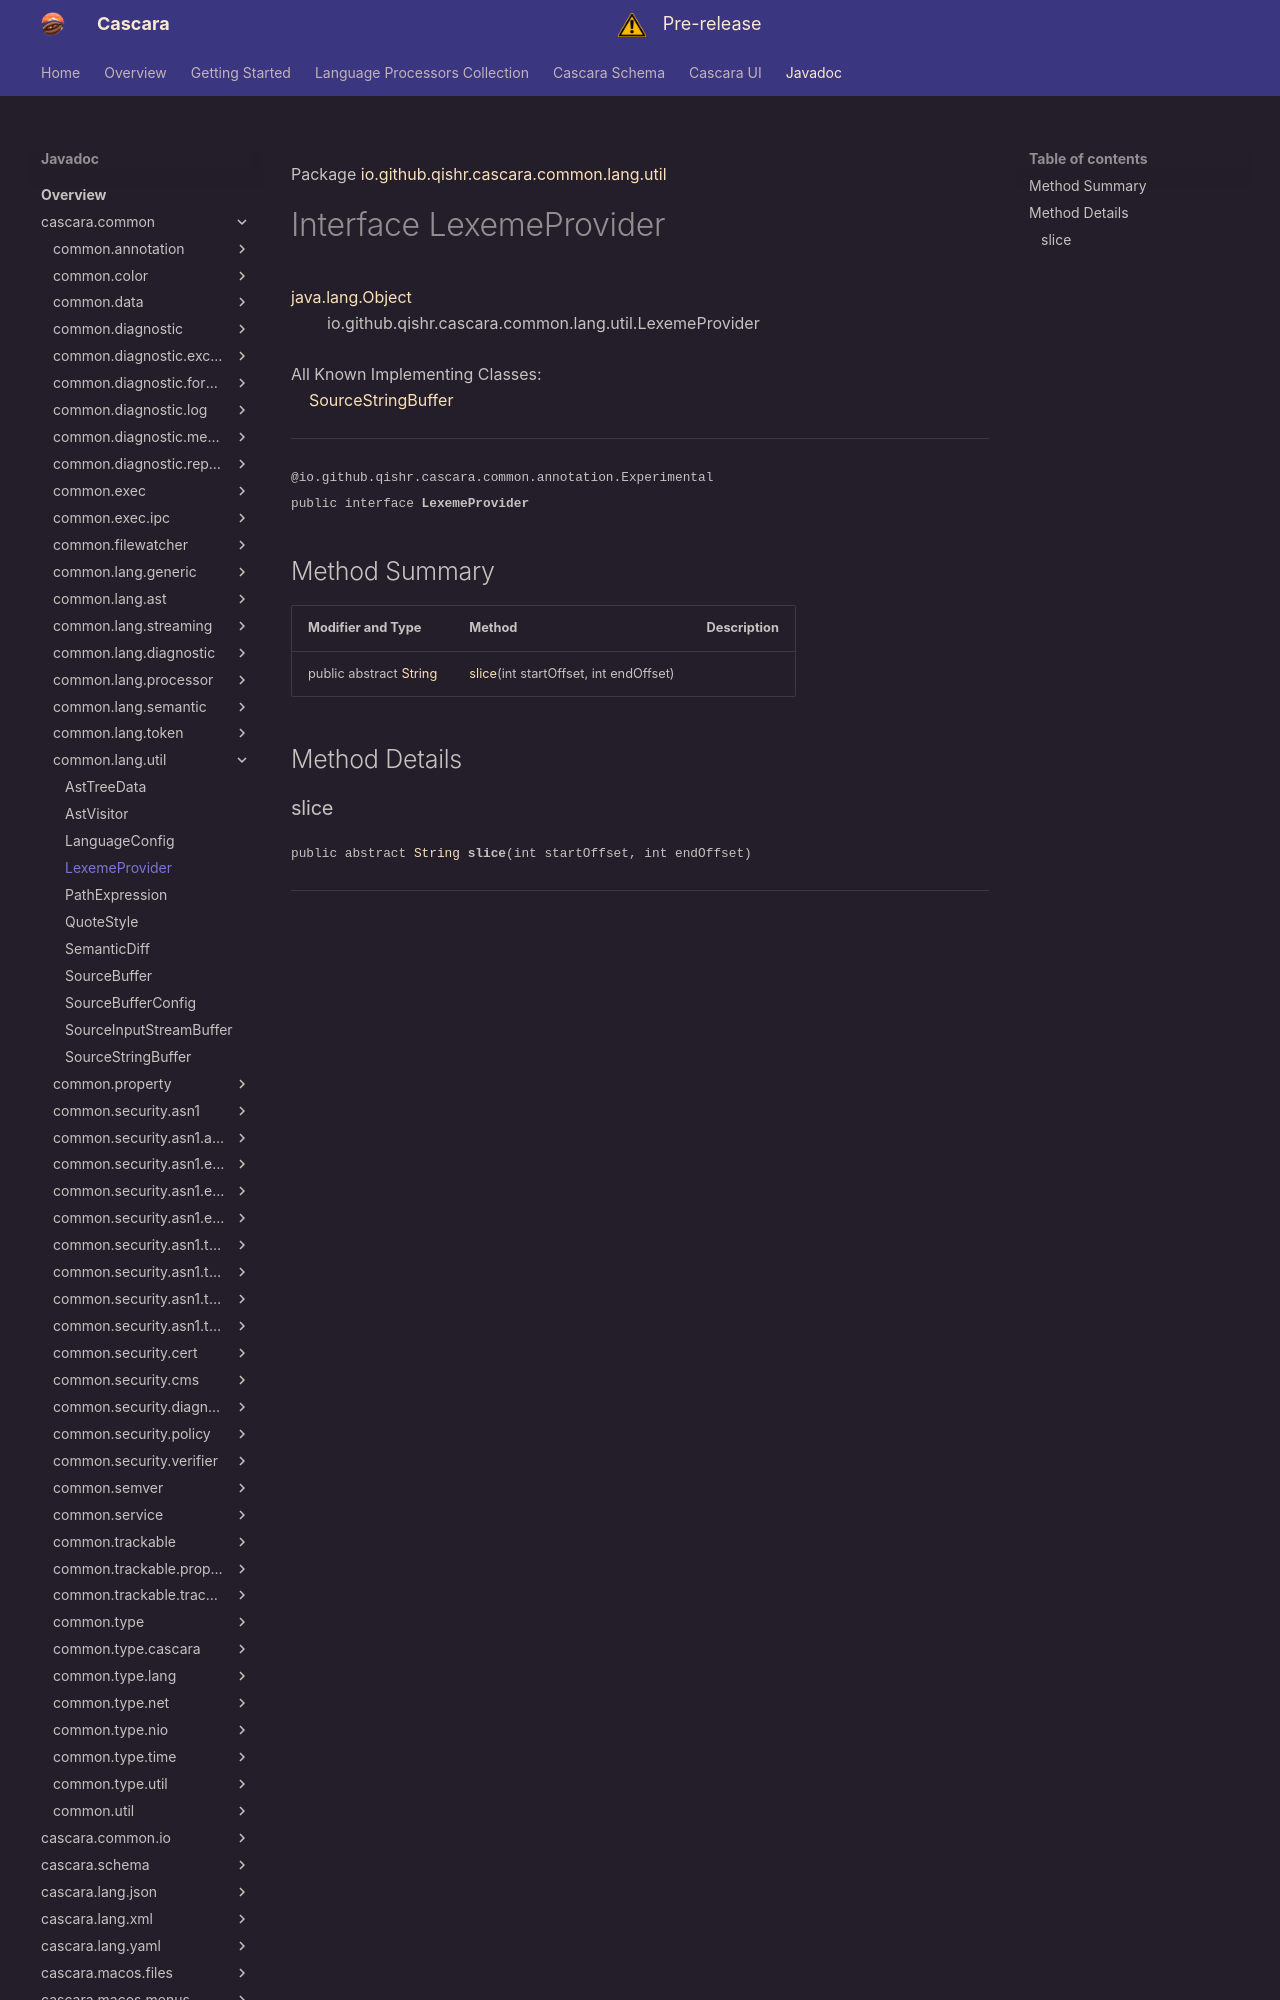

repository: qishr/qishr.github.io · page: javadoc/latest/cascara.common/io/github/qishr/cascara/common/lang/util/LexemeProvider/index.html · generator: mkdocs

Package [io.github.qishr.cascara.common.lang.util](index.md)

# Interface LexemeProvider
[java.lang.Object](https://docs.oracle.com/en/java/javase/24/docs/api/java.base/java/lang/Object.html)<br/>
        io.github.qishr.cascara.common.lang.util.LexemeProvider<br/>
<br/>
All Known Implementing Classes:<br/>
    [SourceStringBuffer](../../../../../../../io/github/qishr/cascara/common/lang/util/SourceStringBuffer.md)


----

<span style="font-family: monospace; font-size: 80%;">@io.github.qishr.cascara.common.annotation.Experimental<br/>
public interface __LexemeProvider__</span>


## Method Summary

| Modifier and Type                                                                                            | Method                                          | Description |
|--------------------------------------------------------------------------------------------------------------|-------------------------------------------------|-------------|
| public abstract [String](https://docs.oracle.com/en/java/javase/24/docs/api/java.base/java/lang/String.html) | [slice](#slice)(int startOffset, int endOffset) |             |



## Method Details
